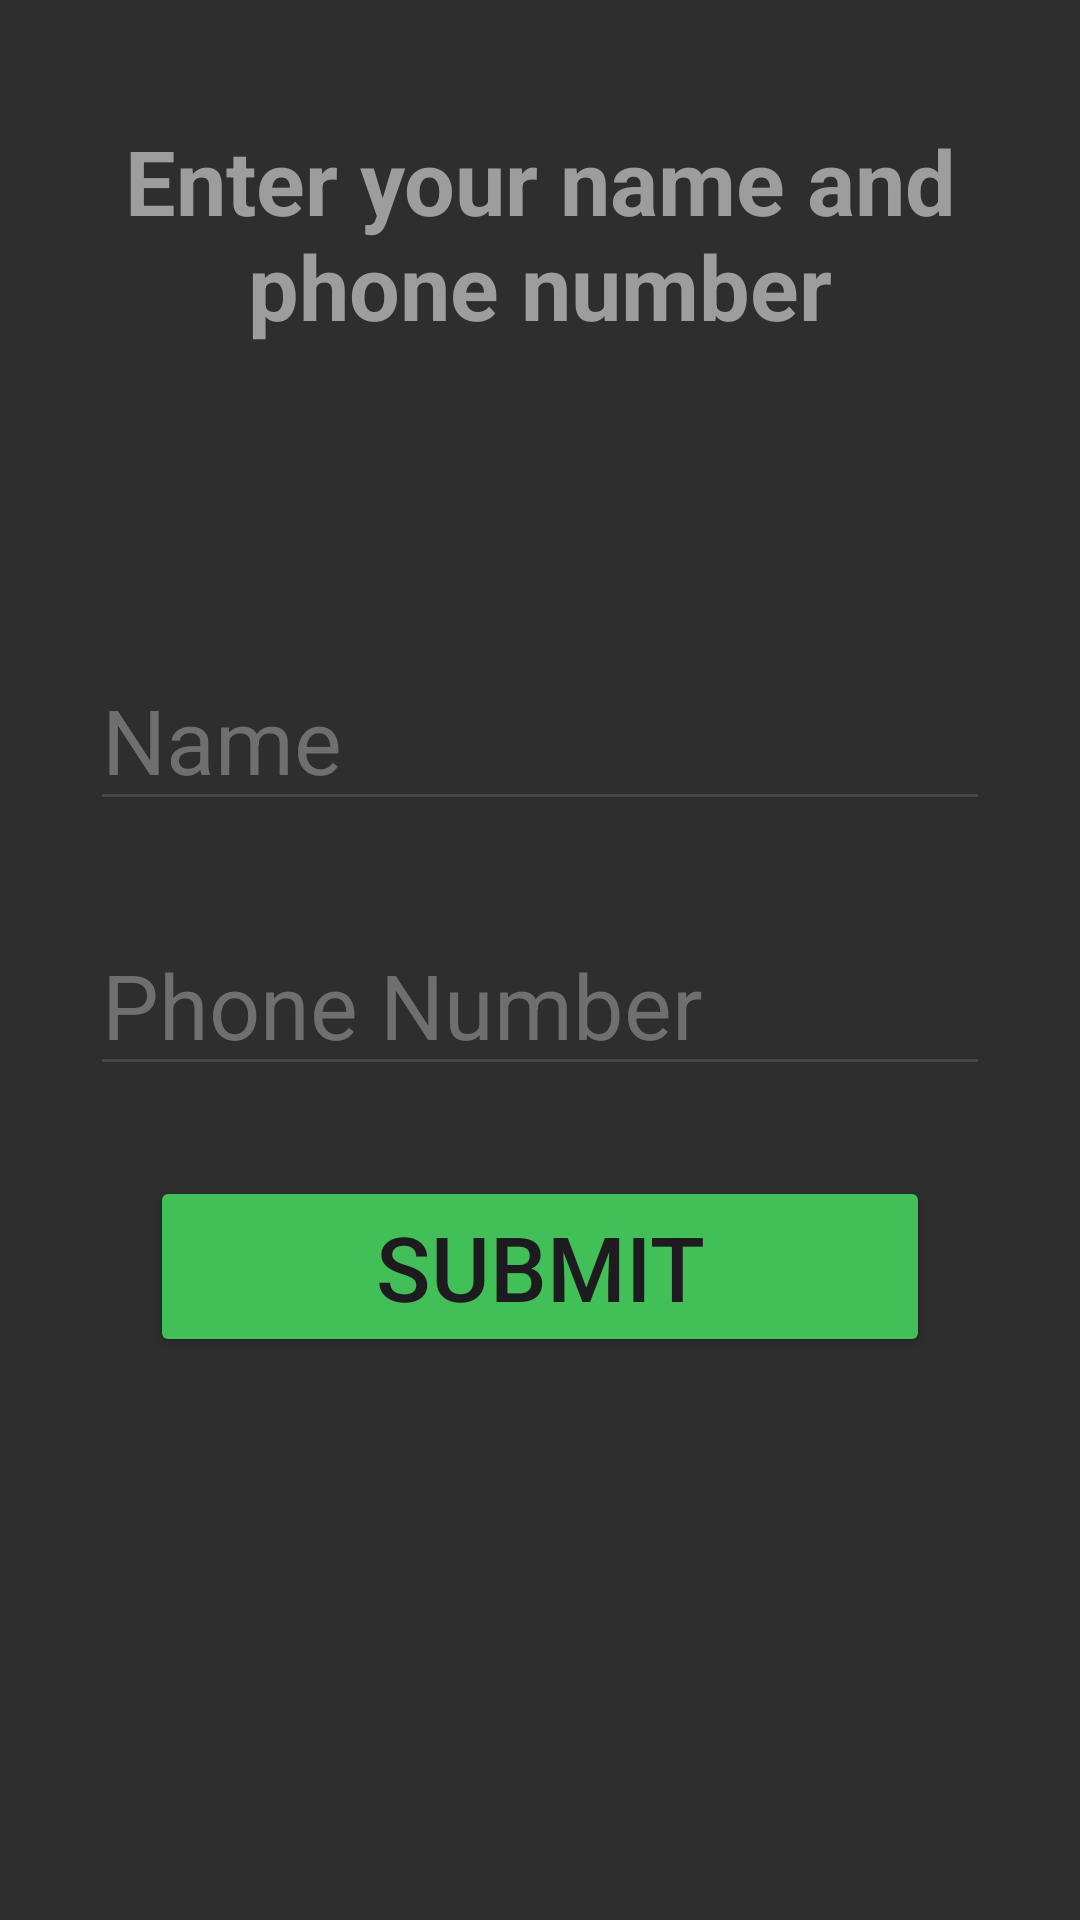

Reconstruct the res/layout file that produces this screen, plus the resources it refers to.
<!-- AndroidManifest.xml: application theme Theme.Material3.Light.NoActionBar -->
<!-- res/layout/activity_signup.xml -->
<?xml version="1.0" encoding="utf-8"?>
<androidx.constraintlayout.widget.ConstraintLayout xmlns:android="http://schemas.android.com/apk/res/android"
    xmlns:app="http://schemas.android.com/apk/res-auto"
    xmlns:tools="http://schemas.android.com/tools"
    android:id="@+id/main"
    android:layout_width="match_parent"
    android:layout_height="match_parent"
    android:background="#2E2E2E"
    tools:context=".activities.SignupActivity">

    <TextView
        android:id="@+id/tvTitle"
        android:layout_width="0dp"
        android:layout_height="wrap_content"
        android:layout_marginStart="30dp"
        android:layout_marginTop="40dp"
        android:layout_marginEnd="30dp"
        android:gravity="center"
        android:text="Enter your name and phone number"
        android:textColor="#9D9D9D"
        android:textSize="30sp"
        android:textStyle="bold"
        app:layout_constraintEnd_toEndOf="parent"
        app:layout_constraintStart_toStartOf="parent"
        app:layout_constraintTop_toTopOf="parent" />

    <EditText
        android:id="@+id/etName"
        android:layout_width="0dp"
        android:layout_height="wrap_content"
        android:layout_marginStart="30dp"
        android:layout_marginTop="101dp"
        android:layout_marginEnd="30dp"
        android:hint="Name"
        android:textColor="@color/white"
        android:textColorHint="#6F6F6F"
        android:textSize="30sp"
        app:layout_constraintEnd_toEndOf="parent"
        app:layout_constraintStart_toStartOf="parent"
        app:layout_constraintTop_toBottomOf="@+id/tvTitle" />

    <EditText
        android:id="@+id/etPhoneNumber"
        android:layout_width="0dp"
        android:layout_height="wrap_content"
        android:layout_marginStart="30dp"
        android:layout_marginTop="31dp"
        android:layout_marginEnd="30dp"
        android:hint="Phone Number"
        android:inputType="phone"
        android:textColor="@color/white"
        android:textColorHint="#6F6F6F"
        android:textSize="30sp"
        app:layout_constraintEnd_toEndOf="parent"
        app:layout_constraintStart_toStartOf="parent"
        app:layout_constraintTop_toBottomOf="@+id/etName" />

    <Button
        android:id="@+id/btnSubmit"
        android:layout_width="0dp"
        android:layout_height="wrap_content"
        android:layout_marginStart="50dp"
        android:layout_marginTop="30dp"
        android:layout_marginEnd="50dp"
        android:backgroundTint="#40C057"
        android:text="Submit"
        android:textSize="30sp"
        app:layout_constraintEnd_toEndOf="parent"
        app:layout_constraintStart_toStartOf="parent"
        app:layout_constraintTop_toBottomOf="@+id/etPhoneNumber" />

    <ProgressBar
        android:id="@+id/progressBar"
        android:layout_width="wrap_content"
        android:layout_height="wrap_content"
        android:layout_marginTop="30dp"
        android:visibility="gone"
        app:layout_constraintEnd_toEndOf="parent"
        app:layout_constraintStart_toStartOf="parent"
        app:layout_constraintTop_toBottomOf="@+id/etPhoneNumber" />

    <TextView
        android:id="@+id/tvLoading"
        android:layout_width="0dp"
        android:layout_height="wrap_content"
        android:layout_marginStart="50dp"
        android:layout_marginTop="10dp"
        android:layout_marginEnd="50dp"
        android:gravity="center"
        android:text="Waiting for server response"
        android:textColor="#9D9D9D"
        android:textSize="20sp"
        android:visibility="gone"
        app:layout_constraintEnd_toEndOf="parent"
        app:layout_constraintStart_toStartOf="parent"
        app:layout_constraintTop_toBottomOf="@+id/progressBar" />

</androidx.constraintlayout.widget.ConstraintLayout>
<!-- resources referenced by this layout -->
<resources>

  <!-- not gathered from this repository: default colours our renderer supplied (Android Studio template values) -->
  <color name="white">#FFFFFFFF</color>
</resources>
